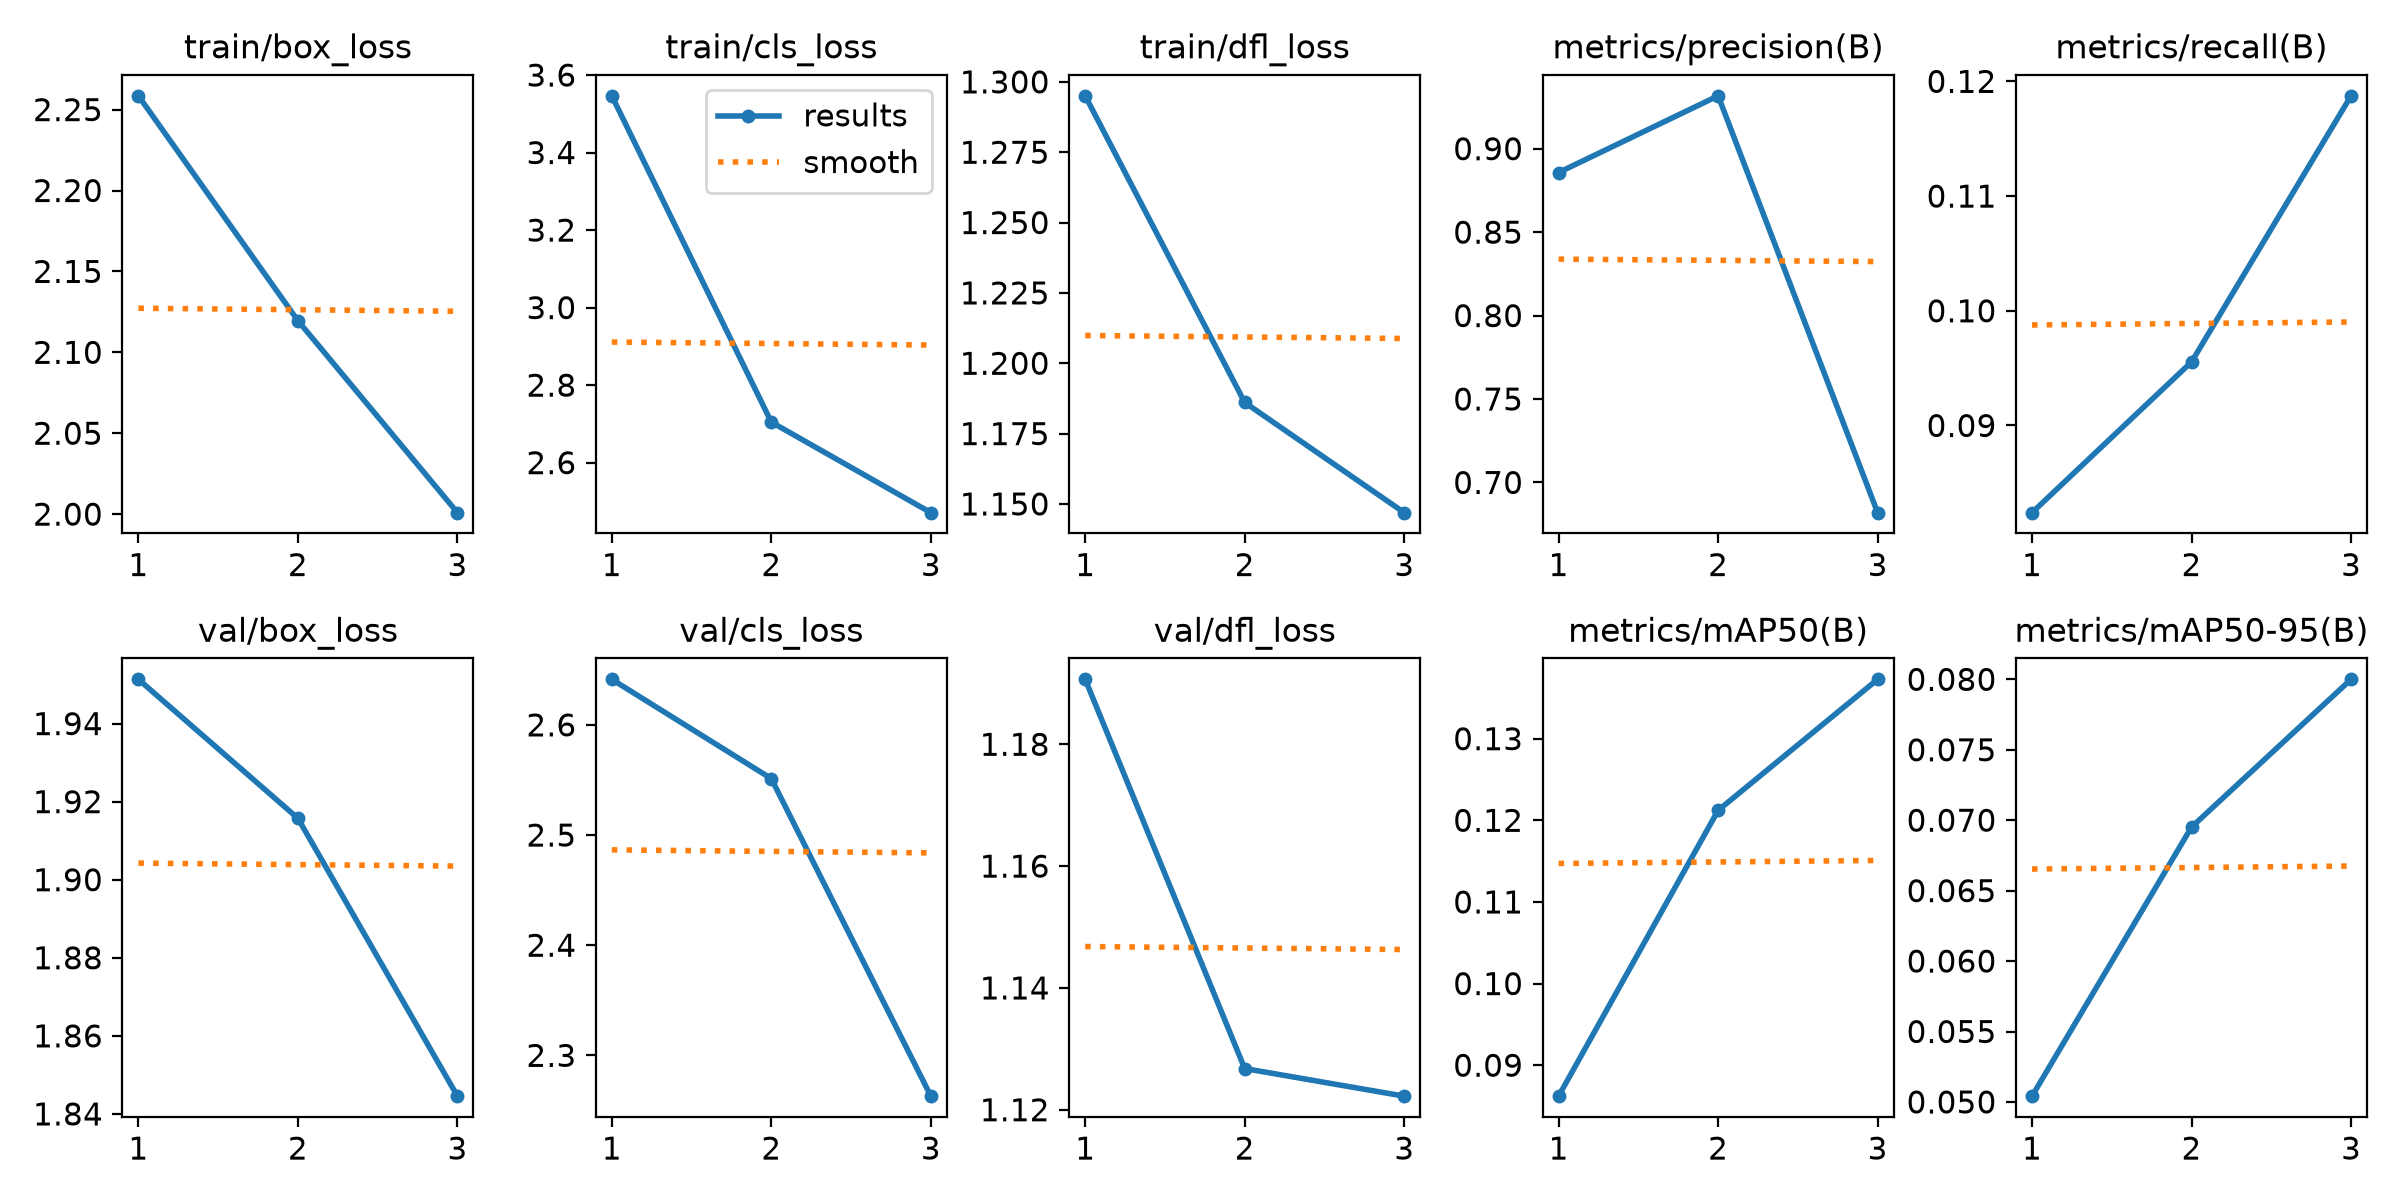

Data behind this chart, as committed beside it:
epoch, time, train/box_loss, train/cls_loss, train/dfl_loss, metrics/precision(B), metrics/recall(B), metrics/mAP50(B), metrics/mAP50-95(B), val/box_loss, val/cls_loss, val/dfl_loss, lr/pg0, lr/pg1, lr/pg2
1, 90.31, 2.259, 3.546, 1.295, 0.8857, 0.0824, 0.08621, 0.05041, 1.951, 2.641, 1.191, 0.0004151, 0.0004151, 0.0004151
2, 181, 2.12, 2.705, 1.186, 0.9317, 0.09554, 0.1212, 0.06951, 1.916, 2.551, 1.127, 0.0005573, 0.0005573, 0.0005573
3, 270.7, 2.001, 2.471, 1.147, 0.6819, 0.1187, 0.1373, 0.08, 1.845, 2.263, 1.122, 0.0004245, 0.0004245, 0.0004245
